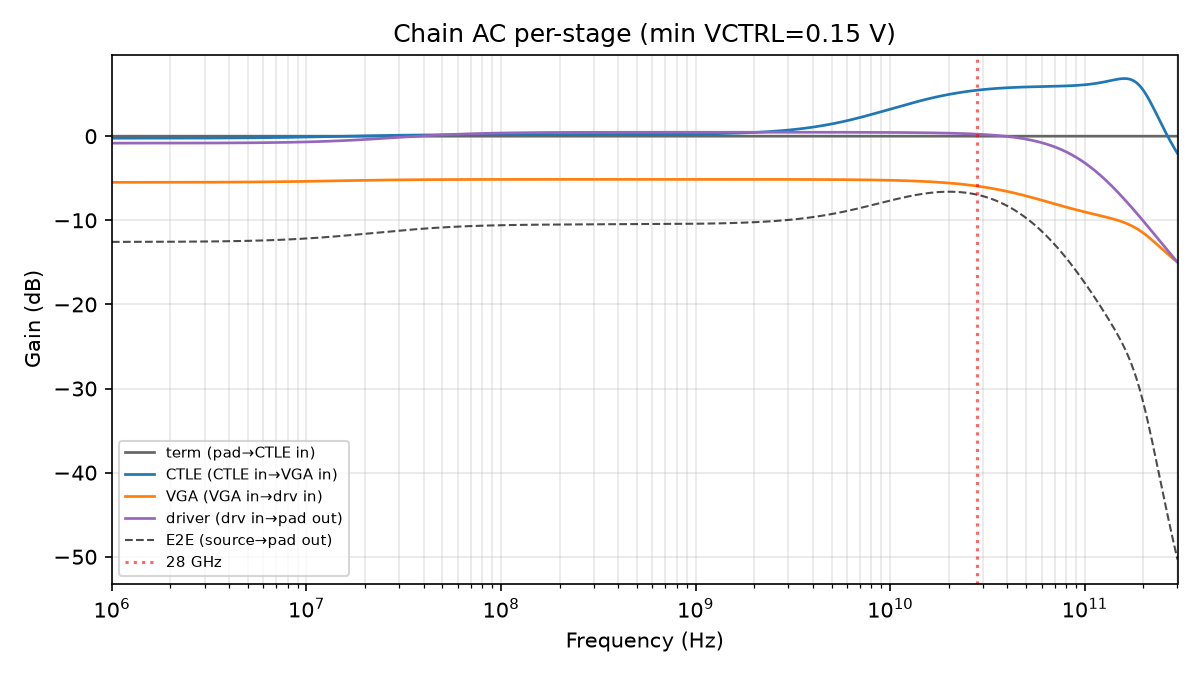

Data behind this chart, as committed beside it:
freq_Hz, h_src_dB, h_pad_dB, h_term_dB, h_ctle_dB, h_vga_dB, h_driver_dB
1000000, -12.57, -6.558, -3.4689718992012065e-07, -0.2422, -5.488, -0.8273
1011584, -12.56, -6.558, -3.4689719377743066e-07, -0.2422, -5.488, -0.8273
1023302, -12.56, -6.558, -3.468971985990682e-07, -0.2421, -5.488, -0.8273
1035156, -12.56, -6.558, -3.468972024563782e-07, -0.2421, -5.488, -0.8272
1047147, -12.56, -6.557, -3.468972101709982e-07, -0.242, -5.488, -0.8272
1059277, -12.56, -6.557, -3.468972178856183e-07, -0.2419, -5.488, -0.8271
1071548, -12.56, -6.557, -3.1220750125957404e-07, -0.2419, -5.488, -0.8271
1083961, -12.56, -6.557, -3.4689722849322085e-07, -0.2418, -5.488, -0.827
1096517, -12.56, -6.557, -3.468972333148584e-07, -0.2418, -5.488, -0.827
1109219, -12.56, -6.557, -3.4689724006515087e-07, -0.2417, -5.488, -0.827
1122068, -12.56, -6.557, -3.468972468154434e-07, -0.2417, -5.488, -0.8269
1135067, -12.56, -6.556, -3.4689725356573596e-07, -0.2416, -5.488, -0.8269
1148215, -12.56, -6.556, -3.4689726031602855e-07, -0.2415, -5.488, -0.8268
1161516, -12.56, -6.556, -3.4689726706632104e-07, -0.2415, -5.488, -0.8268
1174971, -12.56, -6.556, -3.4689727574526853e-07, -0.2414, -5.488, -0.8267
1188582, -12.56, -6.556, -3.468972805669061e-07, -0.2413, -5.488, -0.8267
1202350, -12.56, -6.556, -3.4689729021018115e-07, -0.2413, -5.488, -0.8266
1216278, -12.56, -6.555, -3.468972979248012e-07, -0.2412, -5.488, -0.8265
1230368, -12.56, -6.555, -3.468973027464387e-07, -0.2411, -5.488, -0.8265
1244620, -12.56, -6.555, -3.4689731142538625e-07, -0.2411, -5.487, -0.8264
1259038, -12.56, -6.555, -3.1220758997770414e-07, -0.241, -5.487, -0.8264
1273622, -12.56, -6.555, -3.295524617739935e-07, -0.2409, -5.487, -0.8263
1288376, -12.56, -6.554, -3.1220760154963417e-07, -0.2408, -5.487, -0.8263
1303300, -12.56, -6.554, -3.468973471055039e-07, -0.2407, -5.487, -0.8262
1318398, -12.56, -6.554, -3.46897354820124e-07, -0.2407, -5.487, -0.8261
1333670, -12.56, -6.554, -3.122076285508042e-07, -0.2406, -5.487, -0.8261
1349119, -12.56, -6.553, -3.468973712136916e-07, -0.2405, -5.487, -0.826
1364747, -12.56, -6.553, -3.468973827856216e-07, -0.2404, -5.487, -0.8259
1380557, -12.56, -6.553, -3.4689739050024164e-07, -0.2403, -5.487, -0.8258
1396549, -12.56, -6.553, -3.468974001435167e-07, -0.2402, -5.487, -0.8258
1412727, -12.56, -6.552, -3.468974117154468e-07, -0.2401, -5.487, -0.8257
1429092, -12.56, -6.552, -3.2955255049212383e-07, -0.24, -5.487, -0.8256
1445646, -12.56, -6.552, -3.468974310019969e-07, -0.2399, -5.486, -0.8255
1462392, -12.56, -6.552, -3.4689744160959945e-07, -0.2398, -5.486, -0.8255
1479333, -12.56, -6.551, -3.4689745511018453e-07, -0.2397, -5.486, -0.8254
1496469, -12.56, -6.551, -3.468974637891321e-07, -0.2396, -5.486, -0.8253
1513804, -12.56, -6.551, -3.468974772897171e-07, -0.2395, -5.486, -0.8252
1531340, -12.56, -6.551, -3.4689748596866465e-07, -0.2394, -5.486, -0.8251
1549079, -12.56, -6.55, -3.4689749850492226e-07, -0.2393, -5.486, -0.825
1567024, -12.56, -6.55, -3.468975091125248e-07, -0.2392, -5.486, -0.825
1585176, -12.56, -6.55, -3.468975255060924e-07, -0.2391, -5.486, -0.8249
1603539, -12.56, -6.549, -3.468975370780224e-07, -0.2389, -5.486, -0.8248
1622114, -12.56, -6.549, -3.4689754961427996e-07, -0.2388, -5.486, -0.8247
1640904, -12.56, -6.549, -3.468975650435201e-07, -0.2387, -5.485, -0.8246
1659913, -12.56, -6.548, -3.4689757950843266e-07, -0.2385, -5.485, -0.8245
1679141, -12.56, -6.548, -3.4689759397334527e-07, -0.2384, -5.485, -0.8244
1698592, -12.55, -6.548, -3.4689760458094777e-07, -0.2383, -5.485, -0.8243
1718269, -12.55, -6.547, -3.4689762001018786e-07, -0.2381, -5.485, -0.8241
1738173, -12.55, -6.547, -3.46897639296738e-07, -0.238, -5.485, -0.824
1758308, -12.55, -6.547, -3.4689765086866804e-07, -0.2379, -5.485, -0.8239
1778676, -12.55, -6.546, -3.4689766822656313e-07, -0.2377, -5.485, -0.8238
1799280, -12.55, -6.546, -3.4689768269147574e-07, -0.2376, -5.484, -0.8237
1820123, -12.55, -6.545, -3.468976990850433e-07, -0.2374, -5.484, -0.8236
1841207, -12.55, -6.545, -3.4689771740726593e-07, -0.2372, -5.484, -0.8234
1862536, -12.55, -6.544, -3.295528465406672e-07, -0.2371, -5.484, -0.8233
1884111, -12.55, -6.544, -3.4689775019440106e-07, -0.2369, -5.484, -0.8232
1905937, -12.55, -6.544, -3.468977685166237e-07, -0.2367, -5.484, -0.823
1928015, -12.55, -6.543, -3.2955289765002495e-07, -0.2366, -5.484, -0.8229
1950349, -12.55, -6.543, -3.468978080540514e-07, -0.2364, -5.483, -0.8228
1972942, -12.55, -6.542, -3.468978254119465e-07, -0.2362, -5.483, -0.8226
... 1,036 more rows
